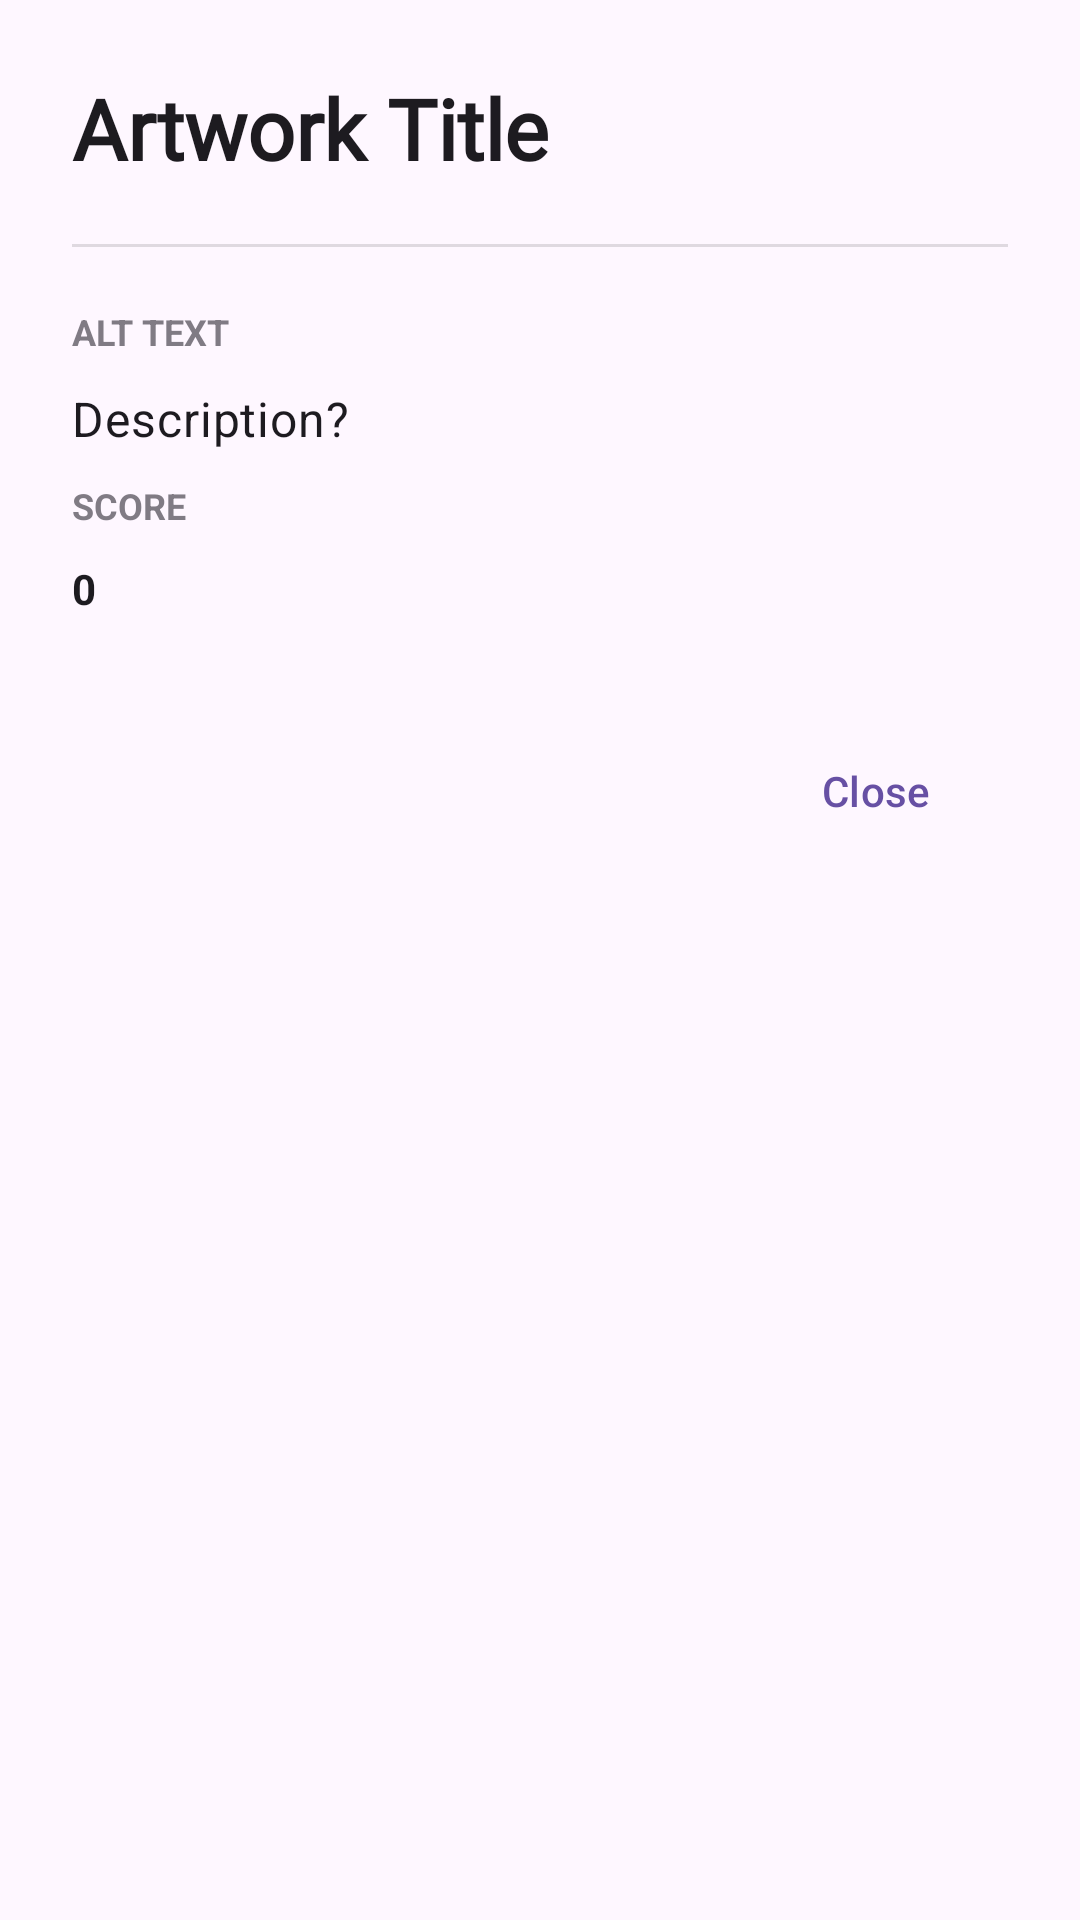

Reconstruct the res/layout file that produces this screen, plus the resources it refers to.
<!-- AndroidManifest.xml: application theme Theme.ArtXplorer -->
<!-- res/layout/dialog_search_artwork_metadata.xml -->
<?xml version="1.0" encoding="utf-8"?>
<LinearLayout xmlns:android="http://schemas.android.com/apk/res/android"
    xmlns:app="http://schemas.android.com/apk/res-auto"
    android:layout_width="match_parent"
    android:layout_height="wrap_content"
    android:orientation="vertical"
    android:padding="24dp">

    <TextView
        android:id="@+id/tvTitle"
        android:layout_width="match_parent"
        android:layout_height="wrap_content"
        android:fontFamily="@font/eb_garamond_font"
        android:text="Artwork Title"
        android:textAppearance="?attr/textAppearanceHeadlineSmall"
        android:textColor="?android:attr/textColorPrimary"
        android:textSize="28sp"
        android:textStyle="bold" />

    <View
        android:layout_width="match_parent"
        android:layout_height="1dp"
        android:layout_marginVertical="20dp"
        android:background="?android:attr/dividerVertical" />

    <TextView
        android:layout_width="wrap_content"
        android:layout_height="wrap_content"
        android:alpha="0.7"
        android:text="Alt Text"
        android:textAllCaps="true"
        android:textColor="?android:attr/textColorSecondary"
        android:textSize="12sp"
        android:textStyle="bold" />

    <TextView
        android:id="@+id/tvAltText"
        android:layout_width="match_parent"
        android:layout_height="wrap_content"
        android:layout_marginTop="12dp"
        android:lineSpacingExtra="6sp"
        android:layout_marginVertical="10dp"
        android:text="Description?"
        android:textAppearance="?attr/textAppearanceBodyMedium"
        android:textColor="?android:attr/textColorPrimary"
        android:textSize="16sp" />


    <TextView
        android:layout_width="wrap_content"
        android:layout_height="wrap_content"
        android:alpha="0.7"
        android:text="Score"
        android:textAllCaps="true"
        android:textColor="?android:attr/textColorSecondary"
        android:textSize="12sp"
        android:textStyle="bold" />

    <TextView
        android:id="@+id/tvSearchScore"
        android:layout_width="wrap_content"
        android:layout_height="wrap_content"
        android:layout_marginVertical="10dp"
        android:text="0"
        android:textAppearance="?attr/textAppearanceBodyMedium"
        android:textColor="?attr/colorOnSurface"
        android:textStyle="bold" />

    <LinearLayout
        android:layout_width="match_parent"
        android:layout_height="wrap_content"
        android:layout_marginTop="24dp"
        android:gravity="end"
        android:orientation="horizontal">

        <Button
            android:id="@+id/btnClose"
            style="@style/Widget.Material3.Button.TonalButton"
            android:layout_width="wrap_content"
            android:layout_height="wrap_content"
            android:layout_marginStart="8dp"
            android:text="Close"
            android:textColor="?attr/colorPrimary"
            app:backgroundTint="?attr/colorPrimaryContainer"
            app:rippleColor="?attr/colorPrimary" />

    </LinearLayout>
</LinearLayout>
<!-- resources referenced by this layout -->
<resources>
  <style name="Theme.ArtXplorer" parent="Base.Theme.ArtXplorer" />
  <style name="Base.Theme.ArtXplorer" parent="Theme.Material3.DayNight.NoActionBar">
          <item name="android:statusBarColor">@color/design_default_color_background</item>
          <item name="android:windowLightStatusBar">true</item>
      </style>
</resources>
